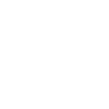
t = 0.00 s
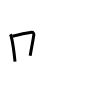
t = 2.00 s
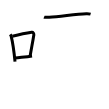
t = 4.00 s
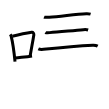
t = 6.00 s
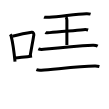
t = 8.00 s
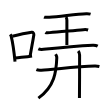
t = 10.00 s

The animated SVG that drew these frames (rendered in a browser with its animation timeline set to each time). Animation: 10 SMIL elements (animate=10); one cycle of 10.00 s.

<svg width="109px" height="109px" viewBox="0 0 px 109px" xmlns="http://www.w3.org/2000/svg" xmlns:xlink="http://www.w3.org/1999/xlink" xml:space="preserve" version="1.1"  baseProfile="full">
<path d="M10.25,34.45c0.34,0.47,0.69,0.86,0.84,1.45c1.19,4.65,3.11,17.46,3.92,25.8" style="fill:none;stroke:black;stroke-width:3;opacity:0">
  <animate attributeType="CSS" attributeName="opacity" from="0" to="1" begin="0s" dur="1s" repeatCount="0" fill="freeze" />
</path>
<path d="M12.38,36.18c8.64-2.04,15.3-3.27,19.31-3.88c1.47-0.22,2.35,1.32,2.14,2.63c-0.87,5.43-2.38,13.32-3.67,20.82" style="fill:none;stroke:black;stroke-width:3;opacity:0">
  <animate attributeType="CSS" attributeName="opacity" from="0" to="1" begin="1s" dur="1s" repeatCount="0" fill="freeze" />
</path>
<path d="M15.17,57.95c4.71-0.69,10.39-0.96,16.86-2.03" style="fill:none;stroke:black;stroke-width:3;opacity:0">
  <animate attributeType="CSS" attributeName="opacity" from="0" to="1" begin="2s" dur="1s" repeatCount="0" fill="freeze" />
</path>
<path d="M44.01,17.14c1,0.42,4.26,0.07,5.29,0.03c10.3-0.41,25.69-3.02,37.05-3.46c1.55-0.06,2.96,0.08,4.23,0.44" style="fill:none;stroke:black;stroke-width:3;opacity:0">
  <animate attributeType="CSS" attributeName="opacity" from="0" to="1" begin="3s" dur="1s" repeatCount="0" fill="freeze" />
</path>
<path d="M45.36,32.38c0.82,0.55,3.52,0.33,4.36,0.24c8.73-0.97,23.35-1.91,33.61-2.9c1.02-0.1,3.27-0.22,4.8,0.26" style="fill:none;stroke:black;stroke-width:3;opacity:0">
  <animate attributeType="CSS" attributeName="opacity" from="0" to="1" begin="4s" dur="1s" repeatCount="0" fill="freeze" />
</path>
<path d="M38.34,48.8c0.65,0.31,4.01,0.62,5.11,0.51c9.8-1.06,33.09-3.4,49.48-4.15c1.76-0.08,3.88,0.51,4.76,0.99" style="fill:none;stroke:black;stroke-width:3;opacity:0">
  <animate attributeType="CSS" attributeName="opacity" from="0" to="1" begin="5s" dur="1s" repeatCount="0" fill="freeze" />
</path>
<path d="M66.08,16.9c0.81,1.38,0.81,2.21,0.81,3.32c0,7.74-0.01,12.26-0.01,24.67" style="fill:none;stroke:black;stroke-width:3;opacity:0">
  <animate attributeType="CSS" attributeName="opacity" from="0" to="1" begin="6s" dur="1s" repeatCount="0" fill="freeze" />
</path>
<path d="M36.38,69.62c1.29,0.52,3.66,0.61,4.95,0.52c13.42-0.88,36.49-3.64,53.54-4.08c2.15-0.06,3.44,0.25,4.52,0.51" style="fill:none;stroke:black;stroke-width:3;opacity:0">
  <animate attributeType="CSS" attributeName="opacity" from="0" to="1" begin="7s" dur="1s" repeatCount="0" fill="freeze" />
</path>
<path d="M55.55,54.17c0.62,1.01,1.31,2.06,1.25,3.54c-0.55,13.8-2.05,28.8-18.42,40.4" style="fill:none;stroke:black;stroke-width:3;opacity:0">
  <animate attributeType="CSS" attributeName="opacity" from="0" to="1" begin="8s" dur="1s" repeatCount="0" fill="freeze" />
</path>
<path d="M78.22,50.98c0.8,0.96,1.38,2.17,1.38,4.1c0,6.51,0,36.88-0.15,42.92" style="fill:none;stroke:black;stroke-width:3;opacity:0">
  <animate attributeType="CSS" attributeName="opacity" from="0" to="1" begin="9s" dur="1s" repeatCount="0" fill="freeze" />
</path>
</svg>
